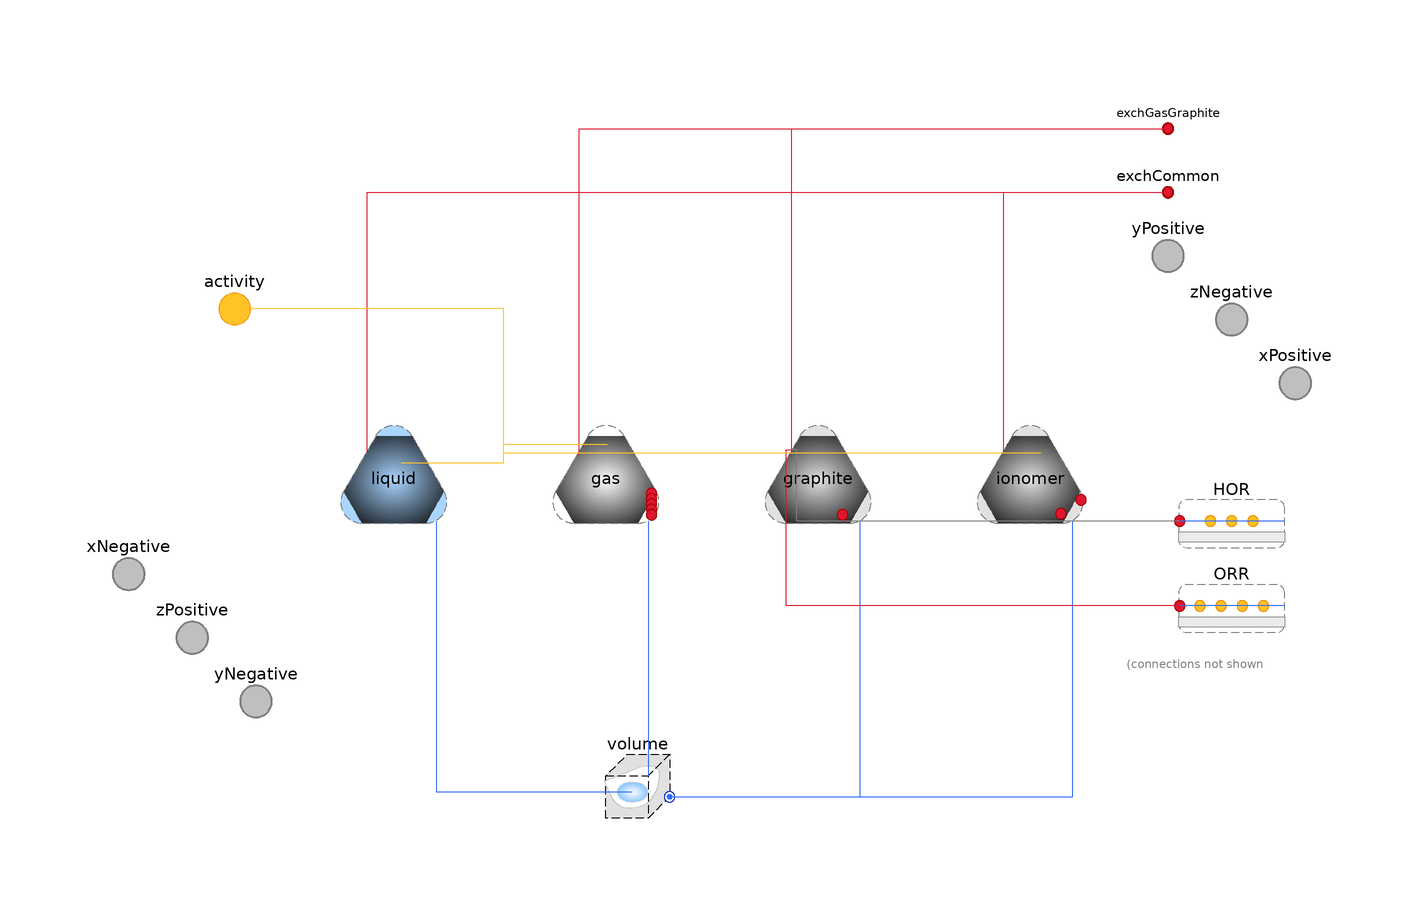

Above is the diagram view of the following Modelica model: its components placed by their Placement annotations and its connect equations drawn as lines.

model Subregion "Subregion with all phases"
    import Modelica.Constants.inf;

    extends PartialSubregion(final n_spec=gas.n_spec + graphite.n_spec +
          ionomer.n_spec + liquid.n_spec);

    FCSys.Phases.Gas gas(
      n_inter=2,
      final n_trans=n_trans,
      final k_inter_Phi={common.k_Phi[cartTrans],gasLiq.k_Phi[cartTrans]},
      final k_inter_Q={common.k_Q,gasLiq.k_Q}) "Gas" annotation (Dialog(group
          ="Phases (click to edit)"), Placement(transformation(extent={{-30,-22},
              {-10,-2}})));

    FCSys.Phases.Graphite graphite(
      n_inter=2,
      final n_trans=n_trans,
      final k_inter_Phi={common.k_Phi[cartTrans],gasGraphite.k_Phi[cartTrans]},

      final k_inter_Q={common.k_Q,gasGraphite.k_Q}) "Graphite" annotation (
        Dialog(group="Phases (click to edit)"), Placement(transformation(
            extent={{10,-22},{30,-2}})));

    FCSys.Phases.Ionomer ionomer(
      n_inter=1,
      final n_trans=n_trans,
      final k_inter_Phi={common.k_Phi[cartTrans]},
      final k_inter_Q={common.k_Q}) "Ionomer" annotation (Dialog(group=
            "Phases (click to edit)"), Placement(transformation(extent={{50,-22},
              {70,-2}})));

    FCSys.Phases.Liquid liquid(
      n_inter=1,
      final n_trans=n_trans,
      final k_inter_Phi={common.k_Phi[cartTrans]},
      final k_inter_Q={common.k_Q}) "Liquid" annotation (Dialog(group=
            "Phases (click to edit)"), Placement(transformation(extent={{-70,
              -22},{-50,-2}})));

    Chemistry.HOR HOR(final n_trans=n_trans) if inclHOR
      "Hydrogen oxidation reaction"
      annotation (Placement(transformation(extent={{88,-30},{108,-10}})));
    Chemistry.ORR ORR(final n_trans=n_trans) if inclORR
      "Oxygen reduction reaction"
      annotation (Placement(transformation(extent={{88,-46},{108,-26}})));

    // Independence factors
    Phases.ExchangeParams common(k_Phi={0.6,0.6,0.6}) "Among all phases"
      annotation (Dialog(group="Independence factors"));
    Phases.ExchangeParams gasGraphite(k_Phi={inf,inf,inf},k_Q=inf)
      "Between gas and graphite"
      annotation (Dialog(group="Independence factors"));

    Connectors.BoundaryBus xNegative if inclTransX
      "Negative boundary along the x axis" annotation (Placement(
          transformation(extent={{-120,-40},{-100,-20}}), iconTransformation(
            extent={{-110,-10},{-90,10}})));
    Connectors.BoundaryBus yNegative if inclTransY
      "Negative boundary along the y axis" annotation (Placement(
          transformation(extent={{-96,-64},{-76,-44}}), iconTransformation(
            extent={{-10,-110},{10,-90}})));
    Connectors.BoundaryBus zNegative if inclTransZ
      "Negative boundary along the z axis" annotation (Placement(
          transformation(extent={{88,8},{108,28}}), iconTransformation(extent
            ={{40,40},{60,60}})));
    Connectors.BoundaryBus xPositive if inclTransX
      "Positive boundary along the x axis" annotation (Placement(
          transformation(extent={{100,-4},{120,16}}), iconTransformation(
            extent={{90,-10},{110,10}})));
    Connectors.BoundaryBus yPositive if inclTransY
      "Positive boundary along the y axis" annotation (Placement(
          transformation(extent={{76,20},{96,40}}), iconTransformation(extent
            ={{-10,90},{10,110}})));
    Connectors.BoundaryBus zPositive if inclTransZ
      "Positive boundary along the z axis" annotation (Placement(
          transformation(extent={{-108,-52},{-88,-32}}), iconTransformation(
            extent={{-60,-60},{-40,-40}})));

    Chemistry.CapillaryVolume volume(
      final V=V,
      final inclGas=gas.n_spec > 0,
      final inclLiquid=liquid.n_spec > 0,
      final inclSolid=graphite.n_spec + ionomer.n_spec > 0) if n_spec > 0
      "Volume with capillary pressure included" annotation (Dialog, Placement(
          transformation(extent={{-24,-80},{-4,-60}})));

  protected
    final parameter Boolean inclHOR=graphite.'incle-' and ionomer.'inclH+'
         and gas.inclH2 "Include the hydrogen oxidation reaction";
    final parameter Boolean inclORR=graphite.'incle-' and ionomer.'inclH+'
         and gas.inclO2 and (gas.inclH2O or liquid.inclH2O)
      "Include the oxygen reduction reaction";

    outer Conditions.Environment environment "Environmental conditions";
    Connectors.InertNode exchCommon
      "Connector for exchange among all species" annotation (HideResult=true,
        Placement(transformation(extent={{76,32},{96,52}}),
          iconTransformation(extent={{100,18},{120,38}})));
    Connectors.InertNode exchGasGraphite
      "Connector for exchange between gas and graphite" annotation (
        HideResult=true, Placement(transformation(extent={{76,44},{96,64}}),
          iconTransformation(extent={{100,18},{120,38}})));

    Connectors.Activity activity(final n_trans=n_trans) if gas.inclH2O or
      ionomer.inclH2O or liquid.inclH2O
      annotation (Placement(transformation(extent={{-100,10},{-80,30}})));
  equation
    // Boundaries
    // ----------
    // Gas
    connect(gas.yNegative, yNegative.gas) annotation (Line(
        points={{-20,-20.4},{-20,-54},{-86,-54}},
        color={127,127,127},
        pattern=LinePattern.None,
        thickness=0.5,
        smooth=Smooth.None));
    connect(gas.zPositive, zPositive.gas) annotation (Line(
        points={{-28,-20},{-28,-42},{-98,-42}},
        color={127,127,127},
        pattern=LinePattern.None,
        thickness=0.5,
        smooth=Smooth.None));
    connect(gas.xNegative, xNegative.gas) annotation (Line(
        points={{-28,-12},{-36,-12},{-36,-30},{-110,-30}},
        color={127,127,127},
        pattern=LinePattern.None,
        thickness=0.5,
        smooth=Smooth.None));
    connect(gas.yPositive, yPositive.gas) annotation (Line(
        points={{-20,-2},{-20,30},{86,30}},
        color={127,127,127},
        pattern=LinePattern.None,
        thickness=0.5,
        smooth=Smooth.None));
    connect(gas.zNegative, zNegative.gas) annotation (Line(
        points={{-15,-7},{-12,-4},{-12,18},{98,18}},
        color={127,127,127},
        pattern=LinePattern.None,
        thickness=0.5,
        smooth=Smooth.None));
    connect(gas.xPositive, xPositive.gas) annotation (Line(
        points={{-12,-12},{-4,-12},{-4,6},{110,6}},
        color={127,127,127},
        pattern=LinePattern.None,
        thickness=0.5,
        smooth=Smooth.None));
    // Graphite
    connect(graphite.yNegative, yNegative.graphite) annotation (Line(
        points={{20,-20.4},{20,-54},{-86,-54}},
        color={127,127,127},
        pattern=LinePattern.None,
        thickness=0.5,
        smooth=Smooth.None));
    connect(graphite.yPositive, yPositive.graphite) annotation (Line(
        points={{20,-2},{20,30},{86,30}},
        color={127,127,127},
        pattern=LinePattern.None,
        thickness=0.5,
        smooth=Smooth.None));
    connect(graphite.zNegative, zNegative.graphite) annotation (Line(
        points={{25,-7},{28,-4},{28,18},{98,18}},
        color={127,127,127},
        pattern=LinePattern.None,
        thickness=0.5,
        smooth=Smooth.None));
    connect(graphite.zPositive, zPositive.graphite) annotation (Line(
        points={{12,-20},{12,-42},{-98,-42}},
        color={127,127,127},
        pattern=LinePattern.None,
        thickness=0.5,
        smooth=Smooth.None));
    connect(graphite.xNegative, xNegative.graphite) annotation (Line(
        points={{12,-12},{4,-12},{4,-30},{-110,-30}},
        color={127,127,127},
        pattern=LinePattern.None,
        thickness=0.5,
        smooth=Smooth.None));
    connect(graphite.xPositive, xPositive.graphite) annotation (Line(
        points={{28,-12},{36,-12},{36,6},{110,6}},
        color={127,127,127},
        pattern=LinePattern.None,
        thickness=0.5,
        smooth=Smooth.None));
    // Ionomer
    connect(ionomer.yNegative, yNegative.ionomer) annotation (Line(
        points={{60,-20.4},{60,-54},{-86,-54}},
        color={127,127,127},
        pattern=LinePattern.None,
        thickness=0.5,
        smooth=Smooth.None));
    connect(ionomer.yPositive, yPositive.ionomer) annotation (Line(
        points={{60,-2},{60,30},{86,30}},
        color={127,127,127},
        pattern=LinePattern.None,
        thickness=0.5,
        smooth=Smooth.None));
    connect(ionomer.zNegative, zNegative.ionomer) annotation (Line(
        points={{65,-7},{68,-4},{68,18},{98,18}},
        color={127,127,127},
        pattern=LinePattern.None,
        thickness=0.5,
        smooth=Smooth.None));
    connect(ionomer.zPositive, zPositive.ionomer) annotation (Line(
        points={{52,-20},{52,-42},{-98,-42}},
        color={127,127,127},
        pattern=LinePattern.None,
        thickness=0.5,
        smooth=Smooth.None));
    connect(ionomer.xNegative, xNegative.ionomer) annotation (Line(
        points={{52,-12},{44,-12},{44,-30},{-110,-30}},
        color={127,127,127},
        pattern=LinePattern.None,
        thickness=0.5,
        smooth=Smooth.None));
    connect(ionomer.xPositive, xPositive.ionomer) annotation (Line(
        points={{68,-12},{76,-12},{76,6},{110,6}},
        color={127,127,127},
        pattern=LinePattern.None,
        thickness=0.5,
        smooth=Smooth.None));
    // Liquid
    connect(liquid.yNegative, yNegative.liquid) annotation (Line(
        points={{-60,-20.4},{-60,-54},{-86,-54}},
        color={127,127,127},
        pattern=LinePattern.None,
        thickness=0.5,
        smooth=Smooth.None));
    connect(liquid.yPositive, yPositive.liquid) annotation (Line(
        points={{-60,-2},{-60,30},{86,30}},
        color={127,127,127},
        pattern=LinePattern.None,
        thickness=0.5,
        smooth=Smooth.None));
    connect(liquid.zNegative, zNegative.liquid) annotation (Line(
        points={{-55,-7},{-52,-4},{-52,18},{98,18}},
        color={127,127,127},
        pattern=LinePattern.None,
        thickness=0.5,
        smooth=Smooth.None));
    connect(liquid.zPositive, zPositive.liquid) annotation (Line(
        points={{-68,-20},{-68,-42},{-98,-42}},
        color={127,127,127},
        pattern=LinePattern.None,
        thickness=0.5,
        smooth=Smooth.None));
    connect(liquid.xNegative, xNegative.liquid) annotation (Line(
        points={{-68,-12},{-76,-12},{-76,-30},{-110,-30}},
        color={127,127,127},
        pattern=LinePattern.None,
        thickness=0.5,
        smooth=Smooth.None));
    connect(liquid.xPositive, xPositive.liquid) annotation (Line(
        points={{-52,-12},{-44,-12},{-44,6},{110,6}},
        color={127,127,127},
        pattern=LinePattern.None,
        thickness=0.5,
        smooth=Smooth.None));

    // Mixing
    connect(gas.dalton, volume.gas) annotation (Line(
        points={{-12,-20},{-12,-68}},
        color={47,107,251},
        smooth=Smooth.None));
    connect(liquid.amagat, volume.liquid) annotation (Line(
        points={{-52,-20},{-52,-71},{-15,-71}},
        color={47,107,251},
        smooth=Smooth.None));
    connect(volume.solid, graphite.amagat) annotation (Line(
        points={{-8,-72},{28,-72},{28,-20}},
        color={47,107,251},
        smooth=Smooth.None));
    connect(volume.solid, ionomer.amagat) annotation (Line(
        points={{-8,-72},{68,-72},{68,-20}},
        color={47,107,251},
        smooth=Smooth.None));

    // Inert exchange
    // --------------
    // Common
    connect(gas.inter[1], exchCommon.node) annotation (Line(
        points={{-25,-6.5},{-25,42},{86,42}},
        color={221,23,47},
        smooth=Smooth.None));
    connect(graphite.inter[1], exchCommon.node) annotation (Line(
        points={{15,-6.5},{15,42},{86,42}},
        color={221,23,47},
        smooth=Smooth.None));
    connect(ionomer.inter[1], exchCommon.node) annotation (Line(
        points={{55,-7},{55,42},{86,42}},
        color={221,23,47},
        smooth=Smooth.None));
    connect(liquid.inter[1], exchCommon.node) annotation (Line(
        points={{-65,-7},{-65,42},{86,42}},
        color={221,23,47},
        smooth=Smooth.None));
    // Gas-graphite
    connect(gas.inter[2], exchGasGraphite.node) annotation (Line(
        points={{-25,-7.5},{-25,54},{86,54}},
        color={221,23,47},
        smooth=Smooth.None));
    connect(graphite.inter[2], exchGasGraphite.node) annotation (Line(
        points={{15,-7.5},{15,54},{86,54}},
        color={221,23,47},
        smooth=Smooth.None));

    // Reactions and phase change (not shown in diagram)
    // -------------------------------------------------
    connect(gas.chemH2[1], HOR.chemH2);
    connect(gas.chemO2[1], ORR.chemO2);
    connect(liquid.chemH2O[1], ORR.chemH2O);
    if gas.inclH2O and not liquid.inclH2O then
      connect(gas.chemH2O[1], ORR.chemH2O);
    end if;
    connect(graphite.'cheme-'[1], HOR.'cheme-');
    connect(graphite.'cheme-'[1], ORR.'cheme-');
    connect(ionomer.'chemH+'[1], HOR.'chemH+');
    connect(ionomer.'chemH+'[1], ORR.'chemH+');
    connect(HOR.amagat, graphite.amagat) annotation (Line(
        points={{108,-20},{28,-20}},
        color={47,107,251},
        smooth=Smooth.None));
    connect(ORR.amagat, graphite.amagat) annotation (Line(
        points={{108,-36},{68,-36},{68,-20},{28,-20}},
        color={47,107,251},
        smooth=Smooth.None));
    connect(HOR.inert, graphite.inter[1]) annotation (Line(
        points={{88.2,-20},{16,-20},{16,-6.5},{15,-6.5}},
        color={127,127,127},
        smooth=Smooth.None));
    connect(ORR.inert, graphite.inter[1]) annotation (Line(
        points={{88.2,-36},{14,-36},{14,-6.5},{15,-6.5}},
        color={221,23,47},
        smooth=Smooth.None));
    connect(gas.activity, activity) annotation (Line(
        points={{-19.8,-5.6},{-39.3,-5.6},{-39.3,20},{-90,20}},
        color={255,195,38},
        smooth=Smooth.None));
    connect(ionomer.activity, activity) annotation (Line(
        points={{62,-7.2},{-39.3,-7.2},{-39.3,20},{-90,20}},
        color={255,195,38},
        smooth=Smooth.None));
    connect(liquid.activity, activity) annotation (Line(
        points={{-58.6,-9},{-39.3,-9},{-39.3,20},{-90,20}},
        color={255,195,38},
        smooth=Smooth.None));
    annotation (Documentation(info="<html><p>Assumptions:</p><ol>
<li>The oxygen reduction reaction generates liquid water if it is included; otherwise,
it generates H<sub>2</sub>O vapor.  Since phase change is a dynamic, nonequilibrium
process, there is a difference.</li></ol>

   <p>Please see the documentation of the
   <a href=\"modelica://FCSys.Subregions.PartialSubregion\">PartialSubregion</a> model.</p></html>"),
        Diagram(coordinateSystem(preserveAspectRatio=false, extent={{-120,-80},
              {120,60}}), graphics={Text(
            extent={{78,-44},{118,-50}},
            lineColor={127,127,127},
            fillColor={255,255,255},
            fillPattern=FillPattern.Solid,
            textString="(connections not shown
in diagram)")}));
  end Subregion;